Dataset: data75 (GitHub, jiayaoc727/deeply_study_work1). Classes: durian, lychee, mango, peach, peanut, pear, peas, pomelo, rambutan, soy beans, spinach, sweet corn, sweet potato, turnip, winter melon.

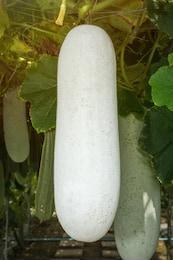
Label: winter melon

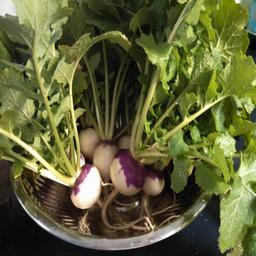
Label: turnip

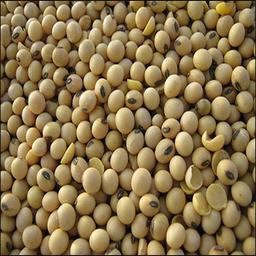
Label: soy beans

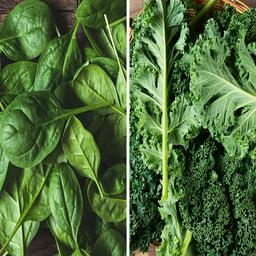
Label: spinach

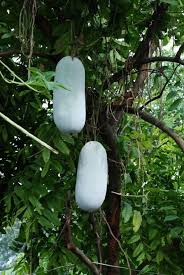
Label: winter melon

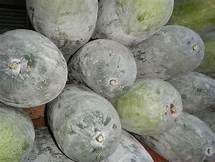
Label: winter melon
